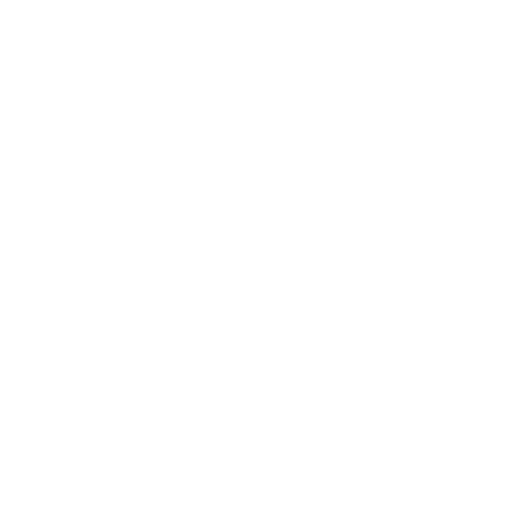
t = 0.00 s
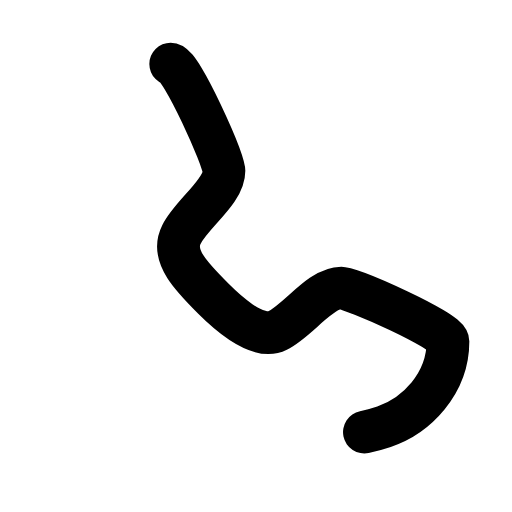
t = 0.30 s
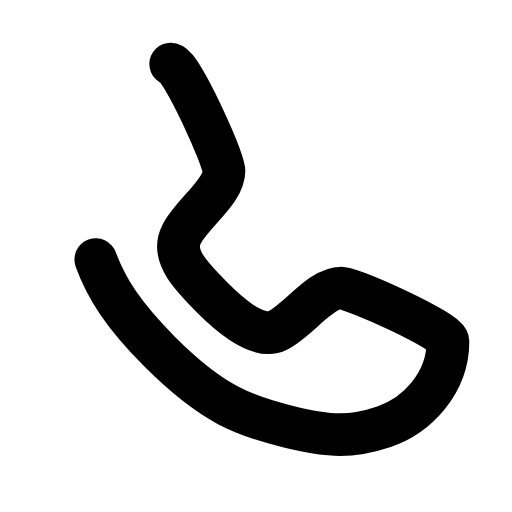
t = 0.45 s
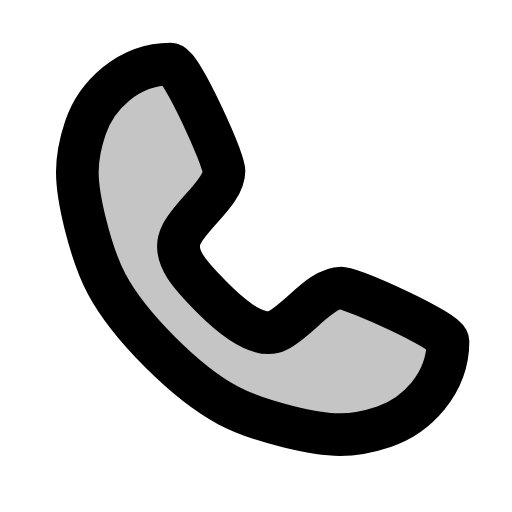
t = 0.71 s
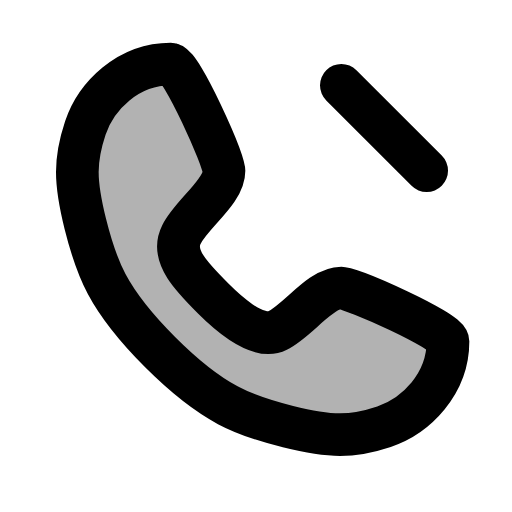
t = 0.95 s
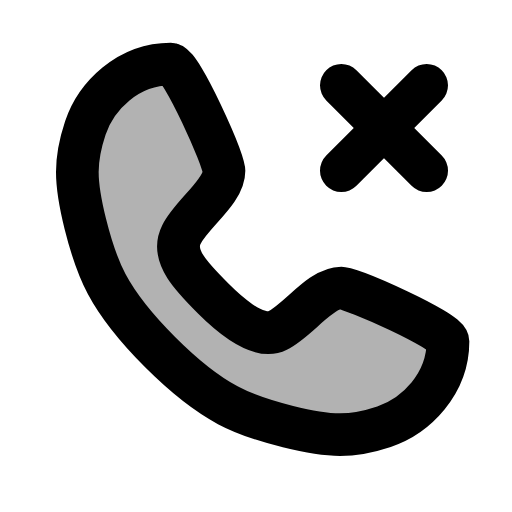
t = 1.20 s

The animated SVG that drew these frames (rendered in a browser with its animation timeline set to each time). Animation: 6 SMIL elements (animate=4,set=2); one cycle of 1.20 s.

<svg xmlns="http://www.w3.org/2000/svg" width="24" height="24" viewBox="0 0 24 24">
	<g fill="currentColor" fill-opacity="0" stroke="currentColor" stroke-width="2" stroke-linejoin="round" stroke-linecap="round">
		<path d="M8 3C8.5 3 10.5 7.5 10.5 8C10.5 9 9 10 8.5 11C8 12 9 13 10 14C10.3943 14.3943 12 16 13 15.5C14 15 15 13.5 16 13.5C16.5 13.5 21 15.5 21 16C21 18 19.5 19.5 18 20C16.5 20.5 15.5 20.5 13.5 20C11.5 19.5 10 19 7.5 16.5C5 14 4.5 12.5 4 10.5C3.5 8.5 3.5 7.5 4 6C4.5 4.5 6 3 8 3Z" stroke-dasharray="64" stroke-dashoffset="64">
			<animate attributeName="stroke-dashoffset" values="64;0" dur="0.6s" fill="freeze" />
			<animate attributeName="fill-opacity" values="0;0.3" begin="0.6s" dur="0.15s" fill="freeze" />
		</path>
		<path d="M16 4l4 4" opacity="0" stroke-dasharray="8" stroke-dashoffset="8">
			<set attributeName="opacity" to="1" begin="0.8s" />
			<animate attributeName="stroke-dashoffset" values="8;0" begin="0.8s" dur="0.2s" fill="freeze" />
		</path>
		<path d="M20 4l-4 4" opacity="0" stroke-dasharray="8" stroke-dashoffset="8">
			<set attributeName="opacity" to="1" begin="1s" />
			<animate attributeName="stroke-dashoffset" values="8;0" begin="1s" dur="0.2s" fill="freeze" />
		</path>
	</g>
</svg>
